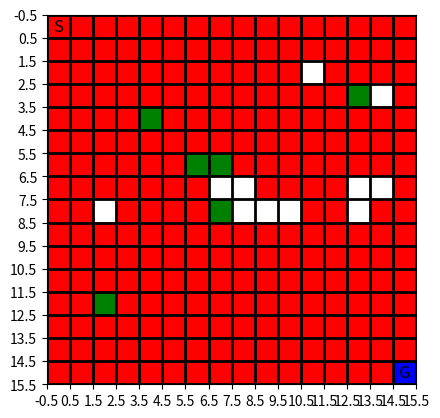
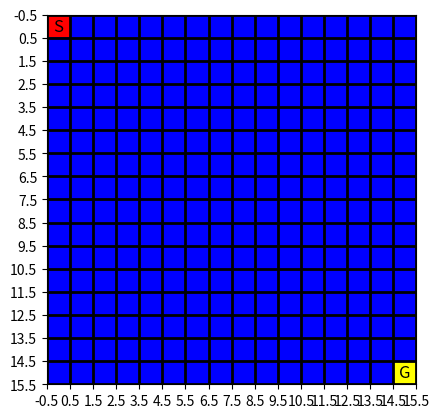
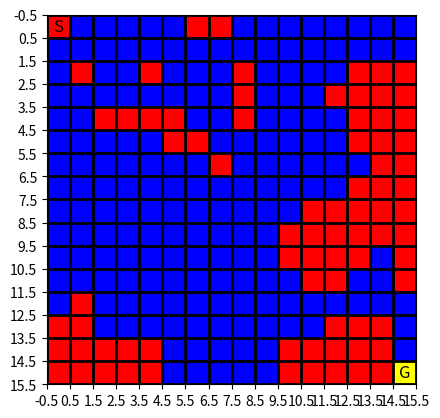
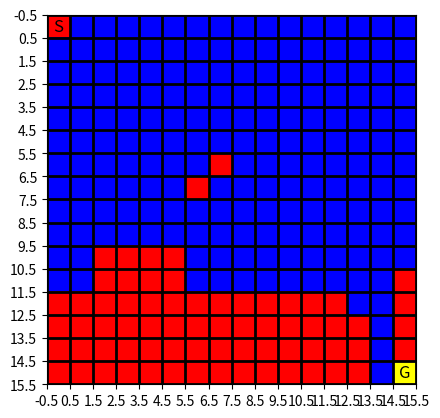
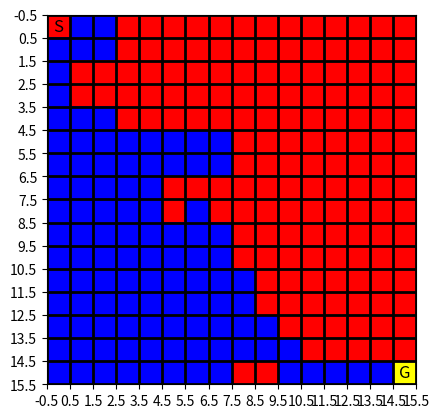
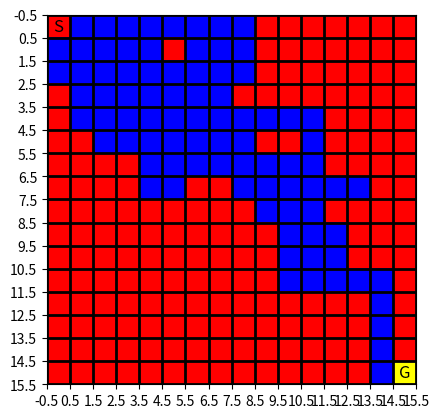
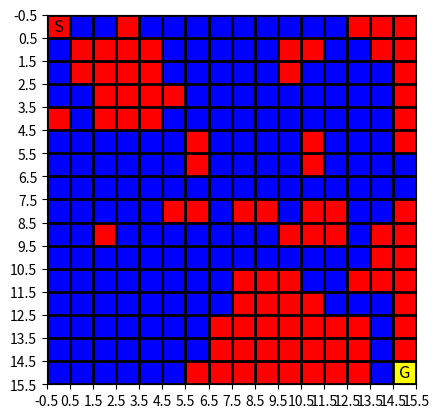
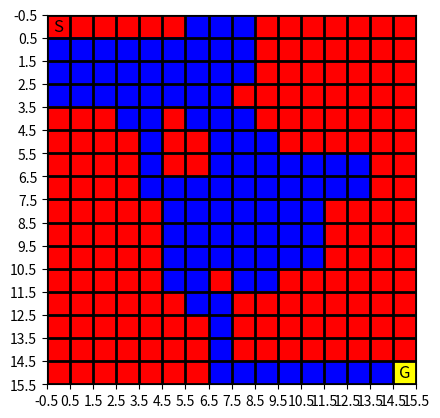
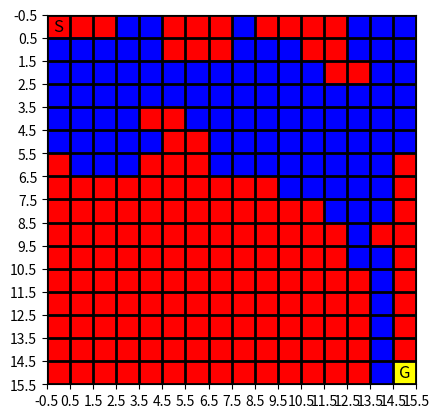
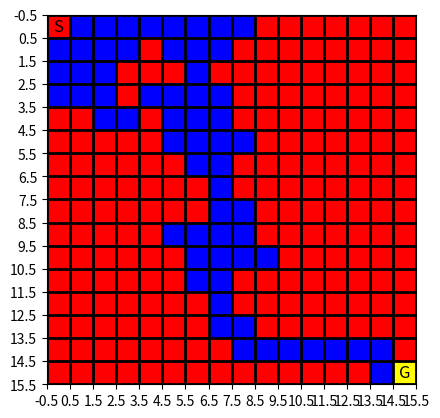
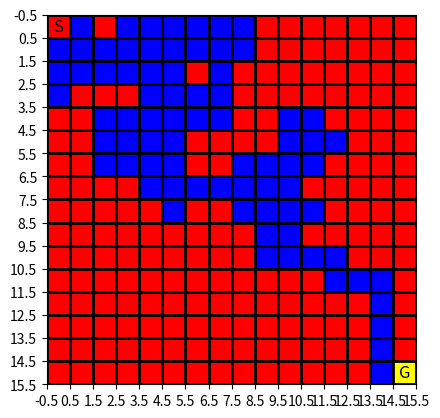
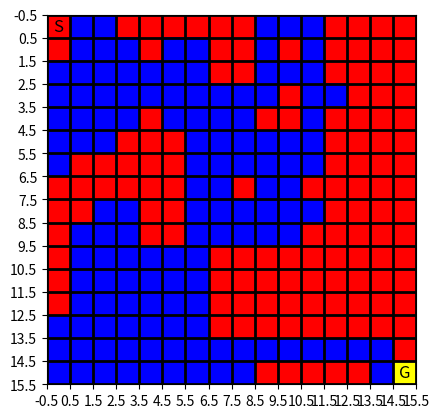
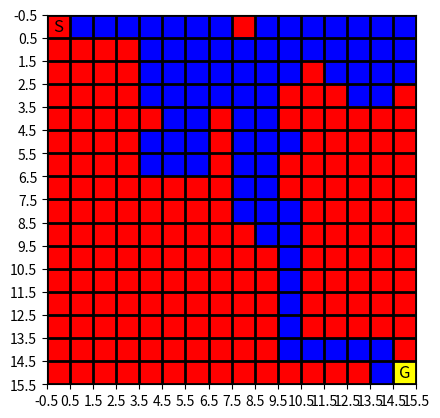
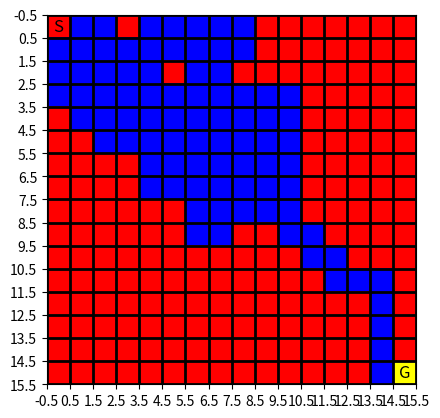
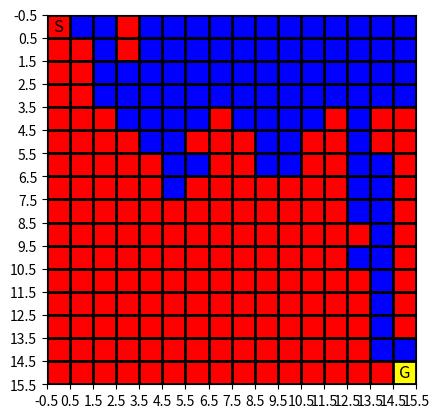
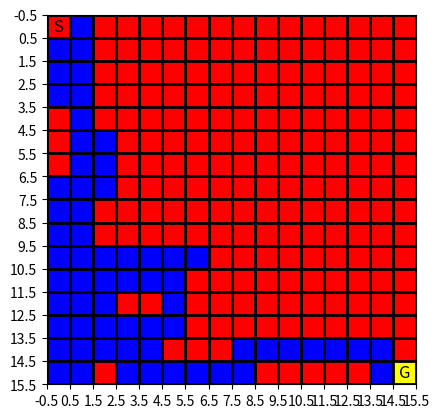

These charts were generated, in order, by the following Python code: (Note: this script raises an exception after producing the figures.)
import numpy as np
import matplotlib.pyplot as plt
from matplotlib import colors

class GridEnvironment:
    def __init__(self, grid_size=16, impassable_obstacles=None, negative_obstacles=None, start=(0, 0), goal=(15, 15)):
        self.grid_size = grid_size
        self.impassable_obstacles = impassable_obstacles if impassable_obstacles else []
        self.negative_obstacles = negative_obstacles if negative_obstacles else []
        self.start = start
        self.goal = goal
        self.state = start
        self.grid = np.zeros((grid_size, grid_size))

        for obstacle in self.impassable_obstacles:
            self.grid[obstacle] = -1  # Represent impassable obstacles with -1
        for obstacle in self.negative_obstacles:
            self.grid[obstacle] = -2  # Represent negative reward obstacles with -2
        self.grid[goal] = 1  # Represent the goal with 1

    def render(self):
        cmap = colors.ListedColormap(['white', 'green', 'red', 'blue'])
        bounds = [-2, -1, 0, 1, 2]
        norm = colors.BoundaryNorm(bounds, cmap.N)

        fig, ax = plt.subplots()
        ax.imshow(self.grid, cmap=cmap, norm=norm)
        ax.grid(which='major', axis='both', linestyle='-', color='k', linewidth=2)
        ax.set_xticks(np.arange(-.5, self.grid_size, 1))
        ax.set_yticks(np.arange(-.5, self.grid_size, 1))

        # Draw the start and goal positions
        ax.text(self.start[0], self.start[1], 'S', va='center', ha='center', color='black', fontsize=12)
        ax.text(self.goal[0], self.goal[1], 'G', va='center', ha='center', color='black', fontsize=12)

        plt.show()

    def step(self, action):
        action_mappings = [(-1, 0), (1, 0), (0, -1), (0, 1)]
        next_state = tuple(np.add(self.state, action_mappings[action]))

        # Check for boundaries and obstacles
        if (0 <= next_state[0] < self.grid_size and
            0 <= next_state[1] < self.grid_size and
            self.grid[next_state] != -1):
            self.state = next_state
        else:
            next_state = self.state  # No change in state if it's an invalid move

        # Define rewards
        reward = -1  # Default reward
        if self.grid[next_state] == -2:
            reward = -5  # Negative reward for negative obstacles
        elif next_state == self.goal:
            reward = 100  # High reward for reaching the goal
            return next_state, reward, True  # Episode ends

        return next_state, reward, False

    def render_path(self, path):
        path_grid = self.grid.copy()
        for step in path:
            if step != self.start and step != self.goal and path_grid[step] == 0:
                path_grid[step] = 0.5  # Represent the path with a different value

        cmap = colors.ListedColormap(['white', 'green', 'red', 'blue', 'yellow'])
        bounds = [-2, -1, 0, 0.5, 1, 2]
        norm = colors.BoundaryNorm(bounds, cmap.N)

        fig, ax = plt.subplots()
        ax.imshow(path_grid, cmap=cmap, norm=norm)
        ax.grid(which='major', axis='both', linestyle='-', color='k', linewidth=2)
        ax.set_xticks(np.arange(-.5, self.grid_size, 1))
        ax.set_yticks(np.arange(-.5, self.grid_size, 1))

        # Draw the start and goal positions
        ax.text(self.start[0], self.start[1], 'S', va='center', ha='center', color='black', fontsize=12)
        ax.text(self.goal[0], self.goal[1], 'G', va='center', ha='center', color='black', fontsize=12)

        plt.show()

# Example of how to create and use the environment
env = GridEnvironment(impassable_obstacles=[(12, 2), (3, 13), (4, 4), (8, 7), (6, 6), (6, 7)], 
                      negative_obstacles=[(8, 2), (2, 11), (3, 14), (7, 7), (7, 8), (8, 8), (8, 9), (8, 10), (8, 13), (7, 13), (7, 14)] )
env.render()


import random

class QLearningAgent:
    def __init__(self, env, learning_rate=0.1, discount_factor=0.9, epsilon=0.1):
        self.env = env
        self.learning_rate = learning_rate
        self.discount_factor = discount_factor
        self.epsilon = epsilon
        self.q_table = np.zeros((env.grid_size, env.grid_size, 4))  # 4 actions: up, down, left, right

    def choose_action(self, state):
        if random.uniform(0, 1) < self.epsilon:
            return random.choice([0, 1, 2, 3])  # Explore: choose a random action
        else:
            return np.argmax(self.q_table[state[0], state[1]])  # Exploit: choose the best known action

    def update_q_table(self, state, action, reward, next_state):
        best_next_action = np.argmax(self.q_table[next_state[0], next_state[1]])
        td_target = reward + self.discount_factor * self.q_table[next_state[0], next_state[1], best_next_action]
        td_error = td_target - self.q_table[state[0], state[1], action]
        self.q_table[state[0], state[1], action] += self.learning_rate * td_error


# Update the train_agent function to record the path
def train_agent(env, agent, episodes=500):
    for episode in range(episodes):
        state = env.start
        env.state = state
        done = False
        path = [state]  # Initialize the path list

        while not done:
            action = agent.choose_action(state)
            next_state, reward, done = env.step(action)
            agent.update_q_table(state, action, reward, next_state)
            state = next_state
            path.append(state)

        if episode % 10 == 0:
            print(f"Episode {episode}: Agent is learning...")
            env.render_path(path)  # Visualize the path

# Example usage
env = GridEnvironment()
agent = QLearningAgent(env)
train_agent(env, agent)

def visualize_training_results(rewards):
    # Calculate and plot the rolling average of rewards
    rolling_avg = np.convolve(rewards, np.ones(100)/100, mode='valid')
    plt.figure(figsize=(10, 5))
    plt.plot(rolling_avg)
    plt.title("Rewards Rolling Average Over Episodes")
    plt.xlabel("Episode")
    plt.ylabel("Average Reward")
    plt.show()

# 可视化训练结果
visualize_training_results(rewards)




